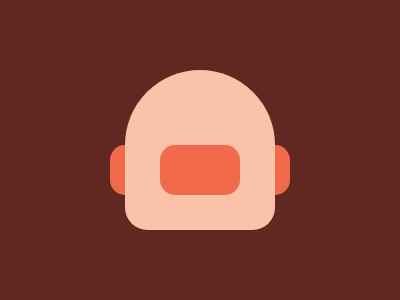

Reproduce this picture with HTML and CSS.

<p>
</p>
<p class="a">
</p>
<style>
  *{
    background-color: #602820; 
  }
  body{
    background-color: #FAC2A8;
    margin: 70px 125px;
    border-radius: 100px 100px 30px 30px;
  }
  p{
    background-color: #F16B4A;
    position: fixed;
    width: 180px;
    height: 50px;
    margin: 75px -15;
    border-radius: 15px;
    z-index: -1;
  }
  .a{
    width: 80px;
    left: 175;
    z-index: 0;
  }
</style>
